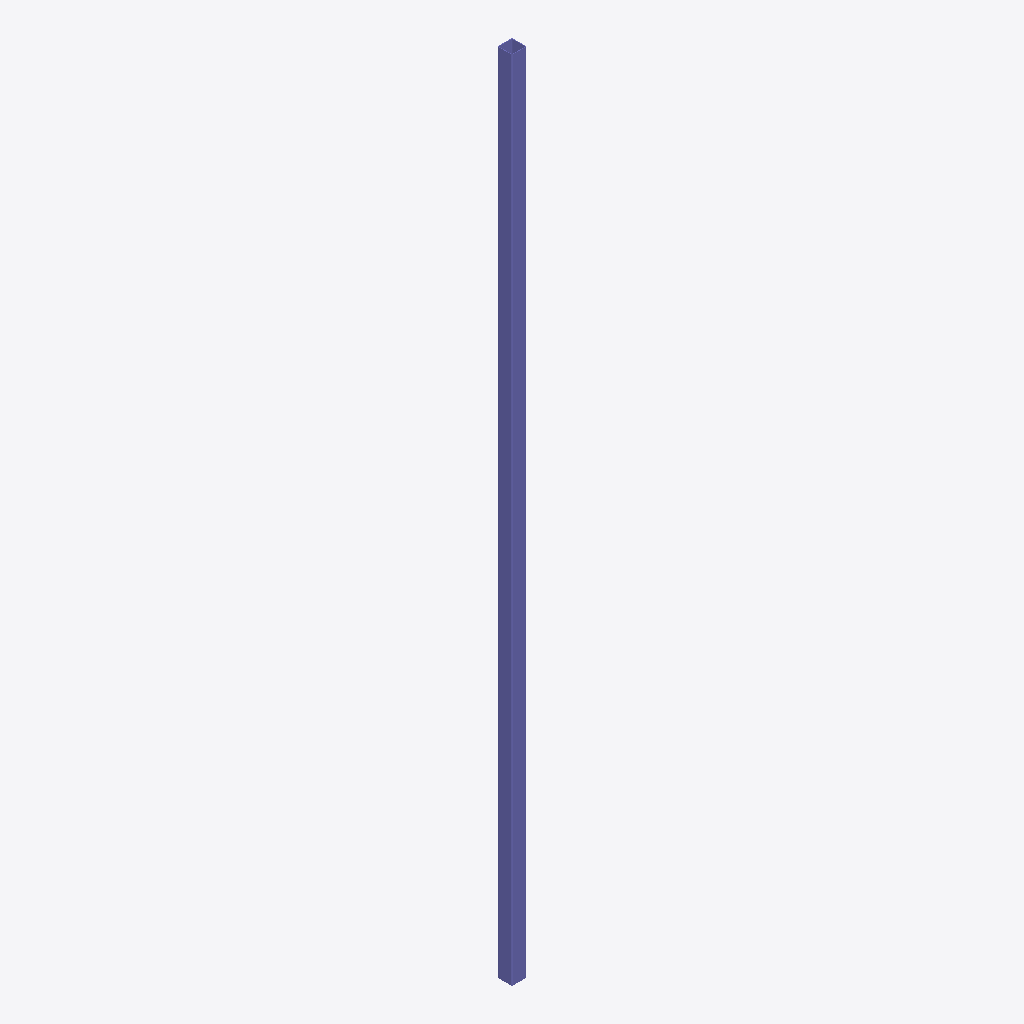
Isometric view of an IFC building model (IFC-SPF (STEP), schema IFC2X3, length unit millimetre), seen from the south-west, elements coloured by IFC class: 1 column (violet).
Extent 0.1 m × 0.1 m × 3.8 m (x, y, z). Storeys (1): Undefined at 0.00 m. Elements (1): 1 IfcColumn.

HEADER;
FILE_DESCRIPTION(('ViewDefinition[AISC_Steel_Detailing]','Option [BaseQuantities:Off]','Option [GridExport:On]','Option [Assemblies:Off]','Option [Bolts:On]','Option [Rebars:On]','Option [PourObjects:Off]','Option [Welds:On]','Option [SurfaceTreatments:On]','Option [LocationBy:0]','Option [ViewColors:Off]','Option [SectionedSpine:Off]','[2 more]'),'2;1');
FILE_NAME('c_16_Qty_136.ifc','2026-05-16T11:52:59',('GIOVANNIPC\\gcorrea'),('Structural Designer'),'IFC Database version: Work','Tekla Structures 2020 Service Pack 5, IFC Export','');
FILE_SCHEMA(('IFC2X3'));
ENDSEC;
DATA;
#37=IFCPROJECT('2G7ZFDNE16yBDU14FA92Me',#5,'Proyecto',$,$,$,$,(#11),#36);
#39=IFCSITE('2xvEzEinjBTea80yOTcujY',#5,'Obra',$,$,#38,$,$,.ELEMENT.,$,$,$,$,$);
#41=IFCBUILDING('0d2RsI9T55BR_UZsWGgJqh',#5,'Undefined',$,$,#40,$,$,.ELEMENT.,$,$,$);
#43=IFCBUILDINGSTOREY('29hdEUCErFze9E_VIAceOd',#5,'Undefined',$,$,#42,$,$,.ELEMENT.,0.0);
#58=IFCCOLUMN('08j0WsD9z3Ffma0VMFpWH_',#44,'COLUMN','[]70*3','[]70*3',#47,#57,'ID08b40836-349f-433e-9c24-01f58fce047e');
ENDSEC;
